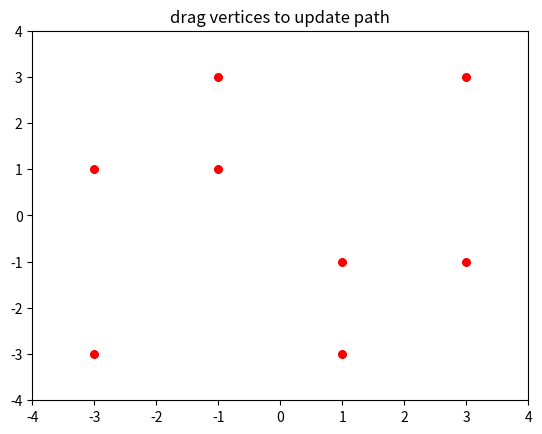

The matplotlib source for this figure:
import matplotlib.pyplot as plt
import numpy as np
from matplotlib.backend_bases import MouseButton

# TODO: Update ContainsPoint to be manifold agnostic (it currently assumes a hyperplane).
# TODO: Update ContainsPoint to use integral instead of ray cast to compute winding number.

x = []
y = []
points = 5
for i in range(points+1):
    x.append(np.cos(i*6.28/points))
    y.append(np.sin(i*6.28/points))

print(x)
print(y)

nt = (x[2]-x[0])*(y[3]-y[1]) + (y[2]-y[0])*(x[1]-x[3])
print(nt)
u = ((x[1]-x[0])*(y[3]-y[1]) + (y[1]-y[0])*(x[1]-x[3]))/nt
print(u, 1 - u)

print(x[0] + (x[2]-x[0])*u)
print(x[1] + (x[3]-x[1])*(1-u))
print(y[0] + (y[2]-y[0])*u)
print(y[1] + (y[3]-y[1])*(1-u))

class Manifold:

    # If a shift of 1 in the normal direction of one manifold yields a shift of 10 in the tangent plane intersection, the manifolds are parallel
    maxAlignment = 0.99 # 1 - 1/10^2

    # If two points are within 0.01 of each eachother, they are coincident
    minSeparation = 0.01

    @staticmethod
    def TangentSpaceFromNormal(normal):
        # Construct the Householder reflection transform using the normal
        reflector = np.add(np.identity(len(normal)), np.outer(-2*normal, normal))
        # Compute the eigenvalues and eigenvectors for the symmetric transform (eigenvalues returned in ascending order).
        eigen = np.linalg.eigh(reflector)
        # Assert the first eigenvalue is negative (the reflection whose eigenvector is the normal)
        assert(eigen[0][0] < 0.0)
        # Return the tangent space by removing the first eigenvector column (the negated normal)
        return np.delete(eigen[1], 0, 1)
    
    @staticmethod
    def CreateFromNormal(normal, offset):
        manifold = Manifold()

        # Ensure the normal is always an array
        if np.isscalar(normal):
            manifold.normal = np.array([normal])
        else:
            manifold.normal = np.array(normal)
        manifold.normal = manifold.normal / np.linalg.norm(manifold.normal)
        manifold.point = offset * manifold.normal
        if len(manifold.normal) > 1:
            manifold.tangentSpace = Manifold.TangentSpaceFromNormal(manifold.normal)
        else:
            manifold.tangentSpace = 1.0
        return manifold

    def __init__(self):
        self.normal = None
        self.tangentSpace = None
        self.point = None

    def Flip(self):
        manifold = Manifold()
        manifold.normal = -self.normal
        manifold.tangentSpace = self.tangentSpace
        manifold.point = self.point
        return manifold

    def PointFromDomain(self, domainPoint):
        return np.dot(self.tangentSpace, domainPoint) + self.point

    def DomainFromPoint(self, point):
        return np.dot(point - self.point, self.tangentSpace)

    def IntersectManifold(self, other, cache = None):
        # Check manifold intersections cache for previously computed intersections.
        if cache != None:
            if (self, other) in cache:
                #print("Cache hit (self, other):", self, other)
                return cache[(self, other)]
            elif (other, self) in cache:
                #print("Cache hit (other, self):", other, self)
                return cache[(other, self)]

        # Initialize list of intersections. Planar manifolds will have at most one intersection, but curved manifolds could have multiple.
        intersections = []
        intersectionsFlipped = []

        # Ensure manifolds are not parallel
        alignment = np.dot(self.normal, other.normal)
        if self != other and alignment * alignment < Manifold.maxAlignment:
            # Compute the intersecting self domain manifold
            normalSelf = np.dot(other.normal, self.tangentSpace)
            normalize = 1.0 / np.linalg.norm(normalSelf)
            normalSelf = normalize * normalSelf
            offsetSelf = normalize * np.dot(other.normal, np.subtract(other.point, self.point))

            # Compute the intersecting other domain manifold
            normalOther = np.dot(self.normal, other.tangentSpace)
            normalize = 1.0 / np.linalg.norm(normalOther)
            normalOther = normalize * normalOther
            offsetOther = normalize * np.dot(self.normal, np.subtract(self.point, other.point))

            intersection = [Manifold.CreateFromNormal(normalSelf, offsetSelf), Manifold.CreateFromNormal(normalOther, offsetOther)]
            intersections.append(intersection)
            intersectionsFlipped.append([intersection[1], intersection[0]])

        # Store intersections in cache
        if cache != None:
            cache[(self,other)] = intersections
            cache[(other,self)] = intersectionsFlipped

        return intersections

class Boundary:

    def __init__(self, manifold, domain = None):
        if domain:
            assert len(manifold.normal) - 1 == domain.dimension
        else:
            assert len(manifold.normal) == 1

        self.manifold = manifold
        self.domain = domain
    
    @staticmethod
    def SortKey(boundary):
        return boundary.manifold.point

class Solid:

    @staticmethod
    def CreateSolidFromPoints(dimension, points, isVoid = False):
        # Implementation only works for dimension 2 so far.
        assert dimension == 2
        assert len(points) > 2
        assert len(points[0]) == dimension

        solid = Solid(dimension, isVoid)

        previousPoint = np.array(points[len(points)-1])
        for point in points:
            point = np.array(point)
            vector = point - previousPoint
            normal = np.array([-vector[1], vector[0]])
            normal = normal / np.linalg.norm(normal)
            manifold = Manifold.CreateFromNormal(normal,np.dot(normal,point))
            domain = Solid(dimension-1)
            domain.boundaries.append(Boundary(Manifold.CreateFromNormal(-1.0, -manifold.DomainFromPoint(previousPoint))))
            domain.boundaries.append(Boundary(Manifold.CreateFromNormal(1.0, manifold.DomainFromPoint(point))))
            solid.boundaries.append(Boundary(manifold, domain))
            previousPoint = point

        return solid

    def __init__(self, dimension, isVoid = False):
        assert dimension > 0
        self.dimension = dimension
        self.isVoid = isVoid
        self.boundaries = []

    def Not(self):
        solid = Solid(self.dimension, not self.isVoid)
        for boundary in self.boundaries:
            solid.boundaries.append(Boundary(boundary.manifold.Flip(),boundary.domain))
        return solid
    
    def Points(self):
        for boundary in self.boundaries:
            if boundary.domain:
                for domainPoint in boundary.domain.Points():
                    point = boundary.manifold.PointFromDomain(domainPoint)
                    yield point
            else:
                yield boundary.manifold.point
 
    def ContainsPoint(self, point):
        # Return value is -1 for interior, 0 for on boundary, and 1 for exterior
        containment = -1
        onBoundary = False

        # The winding number is 0 if the point is outside the solid, 1 if it's inside.
        # Other values indicate issues: 
        #  * Incomplete boundaries lead to fractional values;
        #  * Interior-pointing normals lead to negative values;
        #  * Nested shells lead to absolute values of 2 or greater.
        windingNumber = 0
        if self.isVoid:
            # If the solid is a void, then the winding number starts as 1 to account for the boundary at infinity.
            windingNumber = 1

        # Intersect a ray from point along the x-axis through self's boundaries.
        # All dot products with the ray are just the first component, since the ray is along the x-axis.
        for boundary in self.boundaries:
            manifold = boundary.manifold
            # Ensure manifold intersects x-axis
            if manifold.normal[0]*manifold.normal[0] > 1 - Manifold.maxAlignment:
                # Calculate distance to manifold
                vectorToManifold = manifold.point - point
                distanceToManifold = np.dot(manifold.normal, vectorToManifold) / manifold.normal[0]

                # Check the distance is positive
                if distanceToManifold > -Manifold.minSeparation:
                    considerBoundary = True
                    if boundary.domain:
                        vectorFromManifold = -vectorToManifold
                        vectorFromManifold[0] += distanceToManifold
                        domainPoint = np.dot(vectorFromManifold, manifold.tangentSpace)
                        considerBoundary = boundary.domain.ContainsPoint(domainPoint) < 1
                    if considerBoundary:
                        if distanceToManifold < Manifold.minSeparation:
                            onBoundary = True
                        windingNumber += np.sign(manifold.normal[0])
        
        if onBoundary:
            containment = 0
        elif windingNumber == 0:
            containment = 1
        return containment 

    def ContainsBoundary(self, boundary):
        # Assumes there is no boundary intersection, though there may be coincidence
        containment = False

        if boundary.domain:
            for domainPoint in boundary.domain.Points():
                constainsPoint = self.ContainsPoint(boundary.manifold.PointFromDomain(domainPoint))
                if constainsPoint != 0:
                    containment = constainsPoint < 0
                    break
        else:
            containment = self.ContainsPoint(boundary.manifold.point) < 0

        return containment

    def Slice(self, manifold, cache = None):
        assert len(manifold.normal) == self.dimension

        manifoldDomain = None

        # Only manifolds of dimension > 1 have a domain.
        if self.dimension > 1:
            # Create an empty domain for the manifold to return from the method
            manifoldDomain = Solid(self.dimension-1, self.isVoid)

            # Intersect each of this solid's boundaries with the manifold.
            for boundary in self.boundaries:
                # Start by intersecting the boundary's manifold with the given manifold.
                # The Manifold.Intersect returns a collection of manifold pairs:
                #   * intersection[0] is in the boundary's domain;
                #   * intersection[1] is in the given manifold's domain.
                # Both intersections correspond to the same range (the intersection between the manifolds).
                intersections = boundary.manifold.IntersectManifold(manifold, cache)

                # For each intersection, slice the boundary domain with the intersection manifold.
                # We slice the boundary domain using intersection[0], but we add intersection[1] to the manifold domain. 
                for intersection in intersections:
                    if boundary.domain.dimension > 1:
                        intersectionDomain = boundary.domain.Slice(intersection[0], cache)
                        if intersectionDomain:
                            manifoldDomain.boundaries.append(Boundary(intersection[1],intersectionDomain))
                    else:
                        # This domain is dimension 1, a real number line, and the intersection is a point on that line.
                        # Determine if the intersection point is within domain's interior.
                        if boundary.domain.ContainsPoint(intersection[0].point) < 0:
                            manifoldDomain.boundaries.append(Boundary(intersection[1]))
            
            # Don't return a manifold domain if it's empty
            if len(manifoldDomain.boundaries) == 0:
                manifoldDomain = None
        
        return manifoldDomain

    def Intersection(self, solid, cache = None):
        assert self.dimension == solid.dimension

        # Manifold intersections are expensive and come in symmetric pairs (m1 intersect m2, m2 intersect m1).
        # So, we create a manifold intersections cache (dictionary) to store and reuse intersection pairs.
        if cache == None:
            cache = {}

        combinedSolid = Solid(self.dimension, self.isVoid and solid.isVoid)

        for boundary in self.boundaries:
            # Slice self boundary manifold by solid. If it intersects, intersect the domains.
            newDomain = solid.Slice(boundary.manifold, cache)
            if newDomain:
                newDomain = boundary.domain.Intersection(newDomain, cache)
                if len(newDomain.boundaries) > 0:
                    combinedSolid.boundaries.append(Boundary(boundary.manifold, newDomain))
            elif solid.ContainsBoundary(boundary):
                combinedSolid.boundaries.append(boundary)

        for boundary in solid.boundaries:
            # Slice solid boundary manifold by self. If it intersects, intersect the domains.
            newDomain = self.Slice(boundary.manifold, cache)
            if newDomain:
                newDomain = boundary.domain.Intersection(newDomain, cache)
                if len(newDomain.boundaries) > 0:
                    combinedSolid.boundaries.append(Boundary(boundary.manifold, newDomain))
            elif self.ContainsBoundary(boundary):
                combinedSolid.boundaries.append(boundary)

        return combinedSolid

    def Union(self, solid):
        return self.Not().Intersection(solid.Not()).Not()

    def Difference(self, solid):
        return self.Intersection(solid.Not())

A = Solid.CreateSolidFromPoints(2, [[-3,-3],[-3,1],[1,1],[1,-3]])
B = Solid.CreateSolidFromPoints(2, [[-1,-1],[-1,3],[3,3],[3,-1]])

print("A and B")
for point in A.Intersection(B).Points():
    print(point)

print("A or B")
for point in A.Union(B).Points():
    print(point)

print("A - B")
for point in A.Difference(B).Points():
    print(point)

class InteractiveCanvas:

    showverts = True
    epsilon = 5  # max pixel distance to count as a vertex hit

    def __init__(self, x, y):

        fig, self.ax = plt.subplots()
        self.ax.set_title('drag vertices to update path')
        self.ax.set_xlim(-4, 4)
        self.ax.set_ylim(-4, 4)
        self.canvas = self.ax.figure.canvas

        self._ind = None

        self.line, = self.ax.plot(
            x, y, 'ro', markersize=self.epsilon, animated=True)

        self.canvas.mpl_connect('draw_event', self.on_draw)
        self.canvas.mpl_connect('button_press_event', self.on_button_press)
        self.canvas.mpl_connect('key_press_event', self.on_key_press)
        self.canvas.mpl_connect('button_release_event', self.on_button_release)
        self.canvas.mpl_connect('motion_notify_event', self.on_mouse_move)

    def on_draw(self, event):
        """Callback for draws."""
        self.background = self.canvas.copy_from_bbox(self.ax.bbox)
        self.ax.draw_artist(self.line)
        self.canvas.blit(self.ax.bbox)

    def on_button_press(self, event):
        """Callback for mouse button presses."""
        if (event.inaxes is None
                or event.button != MouseButton.LEFT
                or not self.showverts):
            return
        # self._ind = self.get_ind_under_point(event)

    def on_button_release(self, event):
        """Callback for mouse button releases."""
        if (event.button != MouseButton.LEFT
                or not self.showverts):
            return
        # self._ind = None

    def on_key_press(self, event):
        """Callback for key presses."""
        if not event.inaxes:
            return
        if event.key == 't':
            self.showverts = not self.showverts
            self.line.set_visible(self.showverts)
            if not self.showverts:
                self._ind = None
        self.canvas.draw()

    def on_mouse_move(self, event):
        """Callback for mouse movements."""
        if (self._ind is None
                or event.inaxes is None
                or event.button != MouseButton.LEFT
                or not self.showverts):
            return

        #vertices = self.pathpatch.get_path().vertices

        #vertices[self._ind] = event.xdata, event.ydata
        #self.line.set_data(zip(*vertices))

        self.canvas.restore_region(self.background)
        self.ax.draw_artist(self.line)
        self.canvas.blit(self.ax.bbox)

x = []
y = []
for point in A.Union(B).Points():
    x.append(point[0])
    y.append(point[1])

interactor = InteractiveCanvas(x, y)
plt.show()